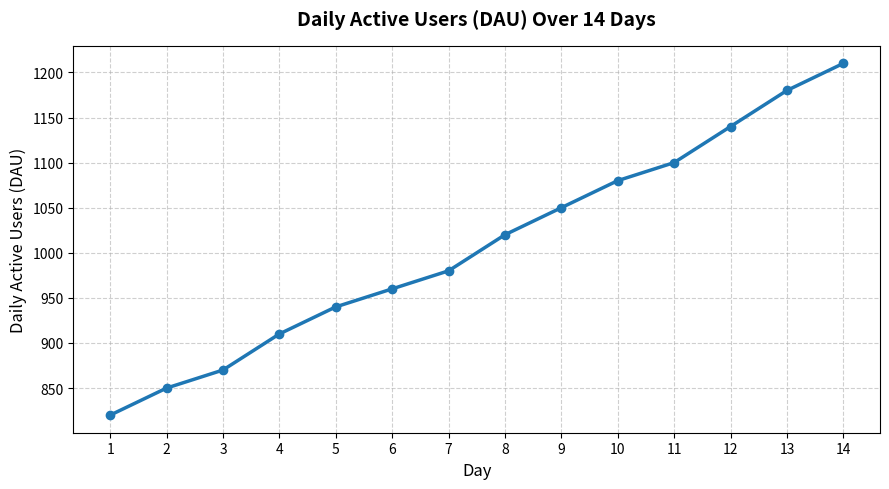

Write Python code to recreate this figure.
import numpy as np
import matplotlib.pyplot as plt

# Daily Active Users dataset
dau = np.array([
    820, 850, 870, 910, 940, 960, 980,
    1020, 1050, 1080, 1100, 1140, 1180, 1210
])

days = np.arange(1, len(dau) + 1)

# 1. Statistical Calculations
mean_dau = np.mean(dau)
median_dau = np.median(dau)
std_dau = np.std(dau)  # Population standard deviation
sample_std_dau = np.std(dau, ddof=1)  # Sample standard deviation
pct_increase_total = ((dau[-1] - dau[0]) / dau[0]) * 100
avg_daily_change = np.mean(np.diff(dau))
consecutive_pct_changes = (np.diff(dau) / dau[:-1]) * 100
max_single_day_increase = np.max(np.diff(dau))
any_decreases = np.any(np.diff(dau) < 0)
correlation = np.corrcoef(days, dau)[0, 1]

# Print key statistics
print(f"Mean DAU: {mean_dau:.2f}")
print(f"Median DAU: {median_dau}")
print(f"Standard Deviation (Population): {std_dau:.2f}")
print(f"Total % Increase (Day 1 to 14): {pct_increase_total:.2f}%")
print(f"Average Daily Change: {avg_daily_change:.2f}")
print(f"Largest Single-Day Increase: {max_single_day_increase}")
print(f"Any Decreases: {any_decreases}")
print(f"Correlation (Day vs DAU): {correlation:.4f}")

# 2. Visualization (Line Chart)
plt.figure(figsize=(9, 5))
plt.plot(days, dau, marker='o', linestyle='-', color='#1f77b4', linewidth=2.5, markersize=6)
plt.title('Daily Active Users (DAU) Over 14 Days', fontsize=14, fontweight='bold', pad=15)
plt.xlabel('Day', fontsize=12)
plt.ylabel('Daily Active Users (DAU)', fontsize=12)
plt.grid(True, linestyle='--', alpha=0.6)
plt.xticks(days)
plt.tight_layout()

# Save the visualization
plt.savefig('dau_trend.png', dpi=300)
plt.show()
